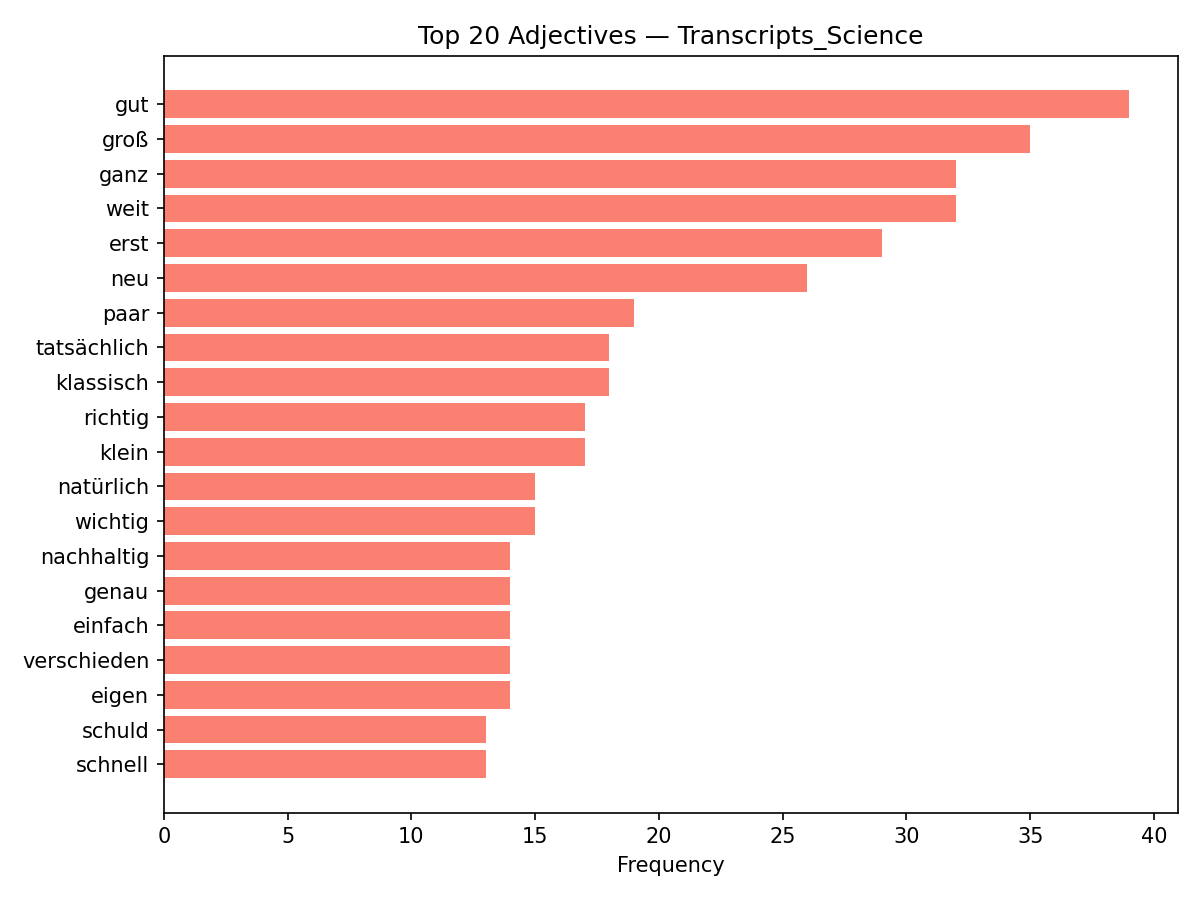

Data behind this chart, as committed beside it:
discipline, adjective, count
Transcripts_Science, gut, 39
Transcripts_Science, groß, 35
Transcripts_Science, ganz, 32
Transcripts_Science, weit, 32
Transcripts_Science, erst, 29
Transcripts_Science, neu, 26
Transcripts_Science, paar, 19
Transcripts_Science, tatsächlich, 18
Transcripts_Science, klassisch, 18
Transcripts_Science, richtig, 17
Transcripts_Science, klein, 17
Transcripts_Science, natürlich, 15
Transcripts_Science, wichtig, 15
Transcripts_Science, nachhaltig, 14
Transcripts_Science, genau, 14
Transcripts_Science, einfach, 14
Transcripts_Science, verschieden, 14
Transcripts_Science, eigen, 14
Transcripts_Science, schuld, 13
Transcripts_Science, schnell, 13
